Run: headless pygame with SDL's dummy video driver; simulated clock (each Clock.tick advances the game by its frame time, no real sleeping); random seed 0; keys injected as events and as key.get_pressed() state; mouse plan: one left click at the window centre at the start of phase 2, then a move to the lower-right quarter at the start of phase 3.
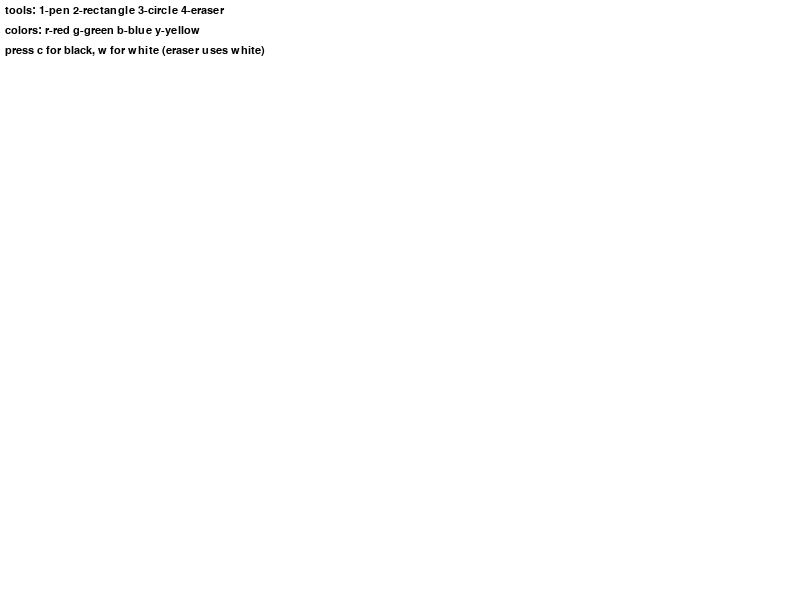
Frame 1 of 4 · flips 1–60 · no input
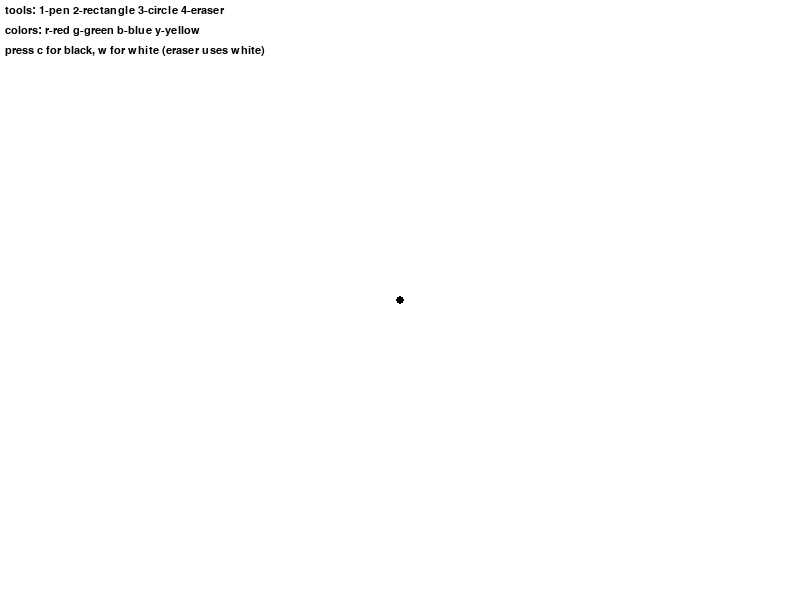
Frame 2 of 4 · flips 61–180 · clicked the window centre · tapped SPACE, RETURN · held RIGHT (→), D
Frame 3 of 4 · flips 181–300 · moved the mouse to the lower-right quarter · held DOWN (↓), S · screen unchanged from frame 2, image omitted
Frame 4 of 4 · flips 301–420 · held LEFT (←), A, UP (↑), W · screen unchanged from frame 3, image omitted

The pygame program that drew these frames:

import pygame, sys, random, time, math
from pygame.locals import *

pygame.init()

# window dimensions and grid settings
width, height = 800, 600
cell_size = 20

# colors
white = (255, 255, 255)
black = (0, 0, 0)
green = (0, 255, 0)
red   = (255, 0, 0)
blue  = (0, 0, 255)
yellow= (255, 255, 0)

# set up the display
screen = pygame.display.set_mode((width, height))
pygame.display.set_caption("paint application")
clock = pygame.time.Clock()

# create a canvas surface for drawing
canvas = pygame.Surface((width, height))
canvas.fill(white)

# current drawing settings
current_tool = "pen"
current_color = black
brush_size = 4
eraser_size = 20

# function to display tool instructions on screen
def draw_instructions():
    font = pygame.font.SysFont("verdana", 16)
    instructions = [
        "tools: 1-pen 2-rectangle 3-circle 4-eraser",
        "colors: r-red g-green b-blue y-yellow",
        "press c for black, w for white (eraser uses white)",
    ]
    y = 5
    for line in instructions:
        text = font.render(line, True, black)
        screen.blit(text, (5, y))
        y += 20

# variables for shape drawing
start_pos = None  # stores starting mouse position for rectangle/circle

running = True
while running:
    for event in pygame.event.get():
        if event.type == QUIT:
            running = False

        # tool
        if event.type == KEYDOWN:
            if event.key == K_1:
                current_tool = "pen"
            elif event.key == K_2:
                current_tool = "rect"
            elif event.key == K_3:
                current_tool = "circle"
            elif event.key == K_4:
                current_tool = "eraser"
            # color
            elif event.key == K_r:
                current_color = red
            elif event.key == K_g:
                current_color = green
            elif event.key == K_b:
                current_color = blue
            elif event.key == K_y:
                current_color = yellow
            elif event.key == K_c:
                current_color = black
            elif event.key == K_w:
                current_color = white

        # mouse button down starts drawing for shapes
        if event.type == MOUSEBUTTONDOWN:
            if event.button == 1:  # left click
                start_pos = event.pos
                if current_tool in ["pen", "eraser"]:
                    draw_color = white if current_tool == "eraser" else current_color
                    pygame.draw.circle(canvas, draw_color, event.pos, brush_size if current_tool == "pen" else eraser_size)
        # for free drawing with pen or eraser
        if event.type == MOUSEMOTION:
            if event.buttons[0]:
                if current_tool in ["pen", "eraser"]:
                    draw_color = white if current_tool == "eraser" else current_color
                    pygame.draw.circle(canvas, draw_color, event.pos, brush_size if current_tool == "pen" else eraser_size)
        # mouse button up for finalizing shapes
        if event.type == MOUSEBUTTONUP:
            if event.button == 1 and start_pos:
                end_pos = event.pos
                if current_tool == "rect":
                    x1, y1 = start_pos
                    x2, y2 = end_pos
                    rect = pygame.Rect(min(x1, x2), min(y1, y2), abs(x2 - x1), abs(y2 - y1))
                    pygame.draw.rect(canvas, current_color, rect, 2)
                elif current_tool == "circle":
                    x1, y1 = start_pos
                    x2, y2 = end_pos
                    radius = int(math.hypot(x2 - x1, y2 - y1))
                    pygame.draw.circle(canvas, current_color, start_pos, radius, 2)
                start_pos = None

    # draw the canvas onto the screen
    screen.fill(white)
    screen.blit(canvas, (0, 0))
    draw_instructions()
    pygame.display.update()
    clock.tick(60)

pygame.quit()
sys.exit()
